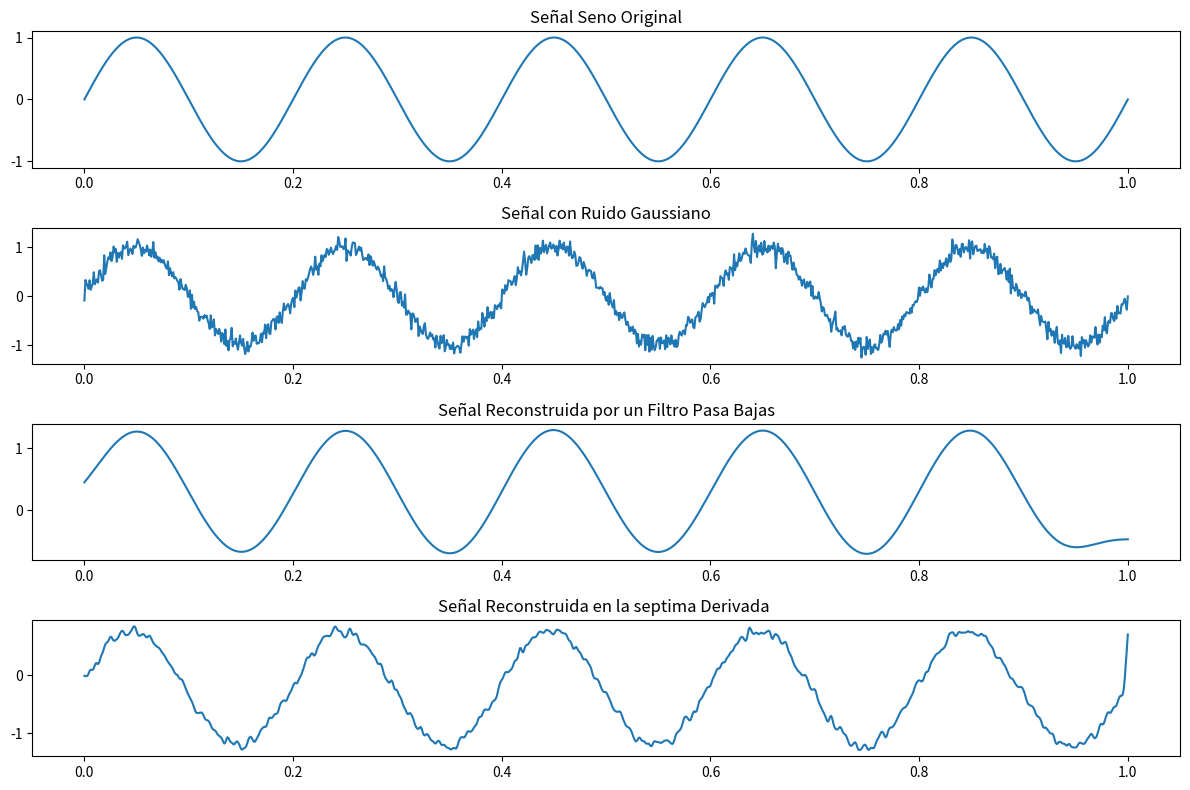

Write the Python code that produced this figure.
import numpy as np
import matplotlib.pyplot as plt
from scipy.signal import butter, filtfilt

#Parámetros de la señal seno
amplitud = 1.0
frecuencia = 5.0  #Hz
duracion = 1.0  #segundos
muestras_por_segundo = 1000
num_muestras = int(duracion * muestras_por_segundo)

# Generar la señal senoidal
tiempo = np.linspace(0, duracion, num_muestras)
senal_senoidal = amplitud * np.sin(2 * np.pi * frecuencia * tiempo)

# Agregar ruido gaussiano
amplitud_ruido = 0.1 #Dependiendo del ruido se van a necesitar varias integrales o derivdas para reconstruir la señal
ruido = amplitud_ruido * np.random.randn(num_muestras)
senal_con_ruido = senal_senoidal + ruido

# Derivar la señal
derivada = np.gradient(senal_con_ruido, tiempo)

# Aplicar integración compleja para reconstruir la señal original
señal_reconstruida = np.cumsum(derivada) / muestras_por_segundo


#Deriva e integra hasta obtener una señal reconstruida
segunda_derivada = np.gradient(señal_reconstruida,tiempo)
señal_reconstruida_dos = np.cumsum(segunda_derivada)/muestras_por_segundo
tercera_derivada = np.gradient(señal_reconstruida_dos,tiempo)
señal_reconstruida_tres = np.cumsum(tercera_derivada)/muestras_por_segundo
cuarta_derivada = np.gradient(señal_reconstruida_tres,tiempo)
señal_reconstruida_4 = np.cumsum(cuarta_derivada)/muestras_por_segundo
quinta_derivada = np.gradient(señal_reconstruida_4,tiempo)
señal_reconstruida_5 = np.cumsum(quinta_derivada)/muestras_por_segundo
sexta_derivada = np.gradient(señal_reconstruida_5,tiempo)
señal_reconstruida_6 = np.cumsum(sexta_derivada)/muestras_por_segundo
septim_derivada = np.gradient(señal_reconstruida_6,tiempo)
señal_reconstruida_7 = np.cumsum(septim_derivada)/muestras_por_segundo

# Aplicar un filtro pasa bajos para eliminar componentes de alta frecuencia
cutoff_frequency = 10.0  # Hz
b, a = butter(4, cutoff_frequency / (muestras_por_segundo / 2), 'low')
señal_filtrada = filtfilt(b, a, señal_reconstruida)

# Visualizar la señal senoidal original, la señal con ruido, la señal reconstruida y la señal filtrada
plt.figure(figsize=(12, 8))
plt.subplot(4, 1, 1)
plt.plot(tiempo, senal_senoidal)
plt.title('Señal Seno Original')
plt.subplot(4, 1, 2)
plt.plot(tiempo, senal_con_ruido)
plt.title('Señal con Ruido Gaussiano')
plt.subplot(4, 1, 3)
plt.plot(tiempo, señal_filtrada)
plt.title('Señal Reconstruida por un Filtro Pasa Bajas')
plt.subplot(4, 1, 4)
plt.plot(tiempo, señal_reconstruida_7)
plt.title('Señal Reconstruida en la septima Derivada ')
plt.tight_layout()
plt.show()

